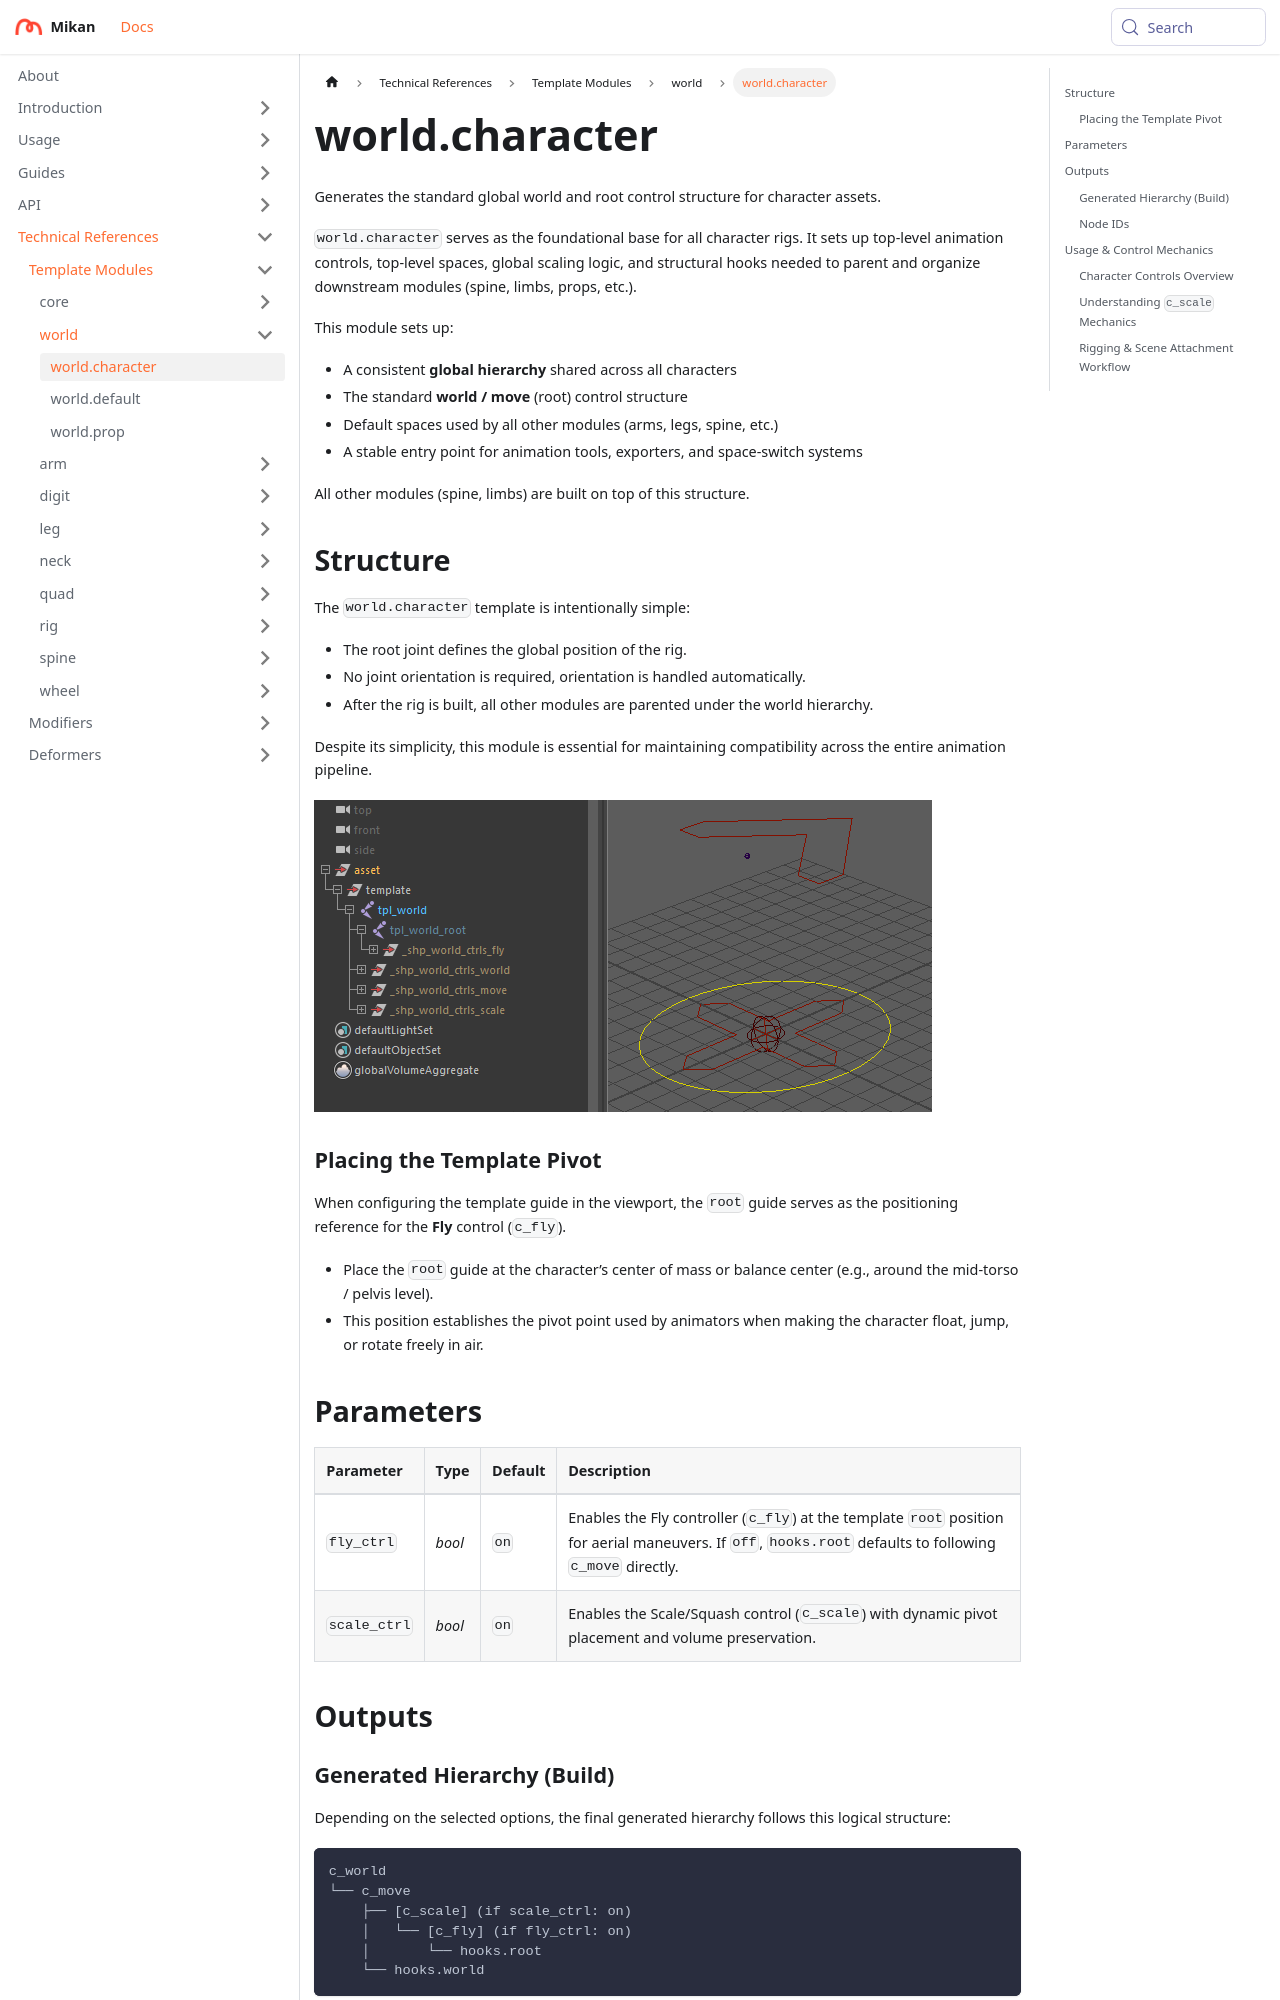

repository: Citrus-Software/mikan-docs · page: references/tpl/world/character.html · generator: docusaurus

# world.character

Generates the standard global world and root control structure for character assets.

`world.character` serves as the foundational base for all character rigs. It sets up top-level animation controls, top-level spaces, global scaling logic, and structural hooks needed to parent and organize downstream modules (spine, limbs, props, etc.).

This module sets up:

- A consistent **global hierarchy** shared across all characters
- The standard **world / move** (root) control structure
- Default spaces used by all other modules (arms, legs, spine, etc.)
- A stable entry point for animation tools, exporters, and space-switch systems

All other modules (spine, limbs) are built on top of this structure.

## Structure

The `world.character` template is intentionally simple:

- The root joint defines the global position of the rig.
- No joint orientation is required, orientation is handled automatically.
- After the rig is built, all other modules are parented under the world hierarchy.

Despite its simplicity, this module is essential for maintaining compatibility across the entire animation pipeline.

![Outliner Example](img/world_structure.png)

### Placing the Template Pivot

When configuring the template guide in the viewport, the `root` guide serves as the positioning reference for the **Fly** control (`c_fly`).

- Place the `root` guide at the character’s center of mass or balance center (e.g., around the mid-torso / pelvis level).
- This position establishes the pivot point used by animators when making the character float, jump, or rotate freely in air.

## Parameters

| Parameter    | Type   | Default | Description                                                                                                                                                |
|:-------------|:-------|:--------|:-----------------------------------------------------------------------------------------------------------------------------------------------------------|
| `fly_ctrl`   | *bool* | `on`    | Enables the Fly controller (`c_fly`) at the template `root` position for aerial maneuvers. If `off`, `hooks.root` defaults to following `c_move` directly. |
| `scale_ctrl` | *bool* | `on`    | Enables the Scale/Squash control (`c_scale`) with dynamic pivot placement and volume preservation.                                                         |

## Outputs

### Generated Hierarchy (Build)

Depending on the selected options, the final generated hierarchy follows this logical structure:

```text
c_world
└── c_move
    ├── [c_scale] (if scale_ctrl: on)
    │   └── [c_fly] (if fly_ctrl: on)
    │       └── hooks.root
    └── hooks.world
```

:::note
(Note: If `c_fly` or `c_scale` are disabled, `hooks.root` automatically falls back to parent itself under the closest active parent in this chain, defaulting to `c_move`.)
:::

### Node IDs
